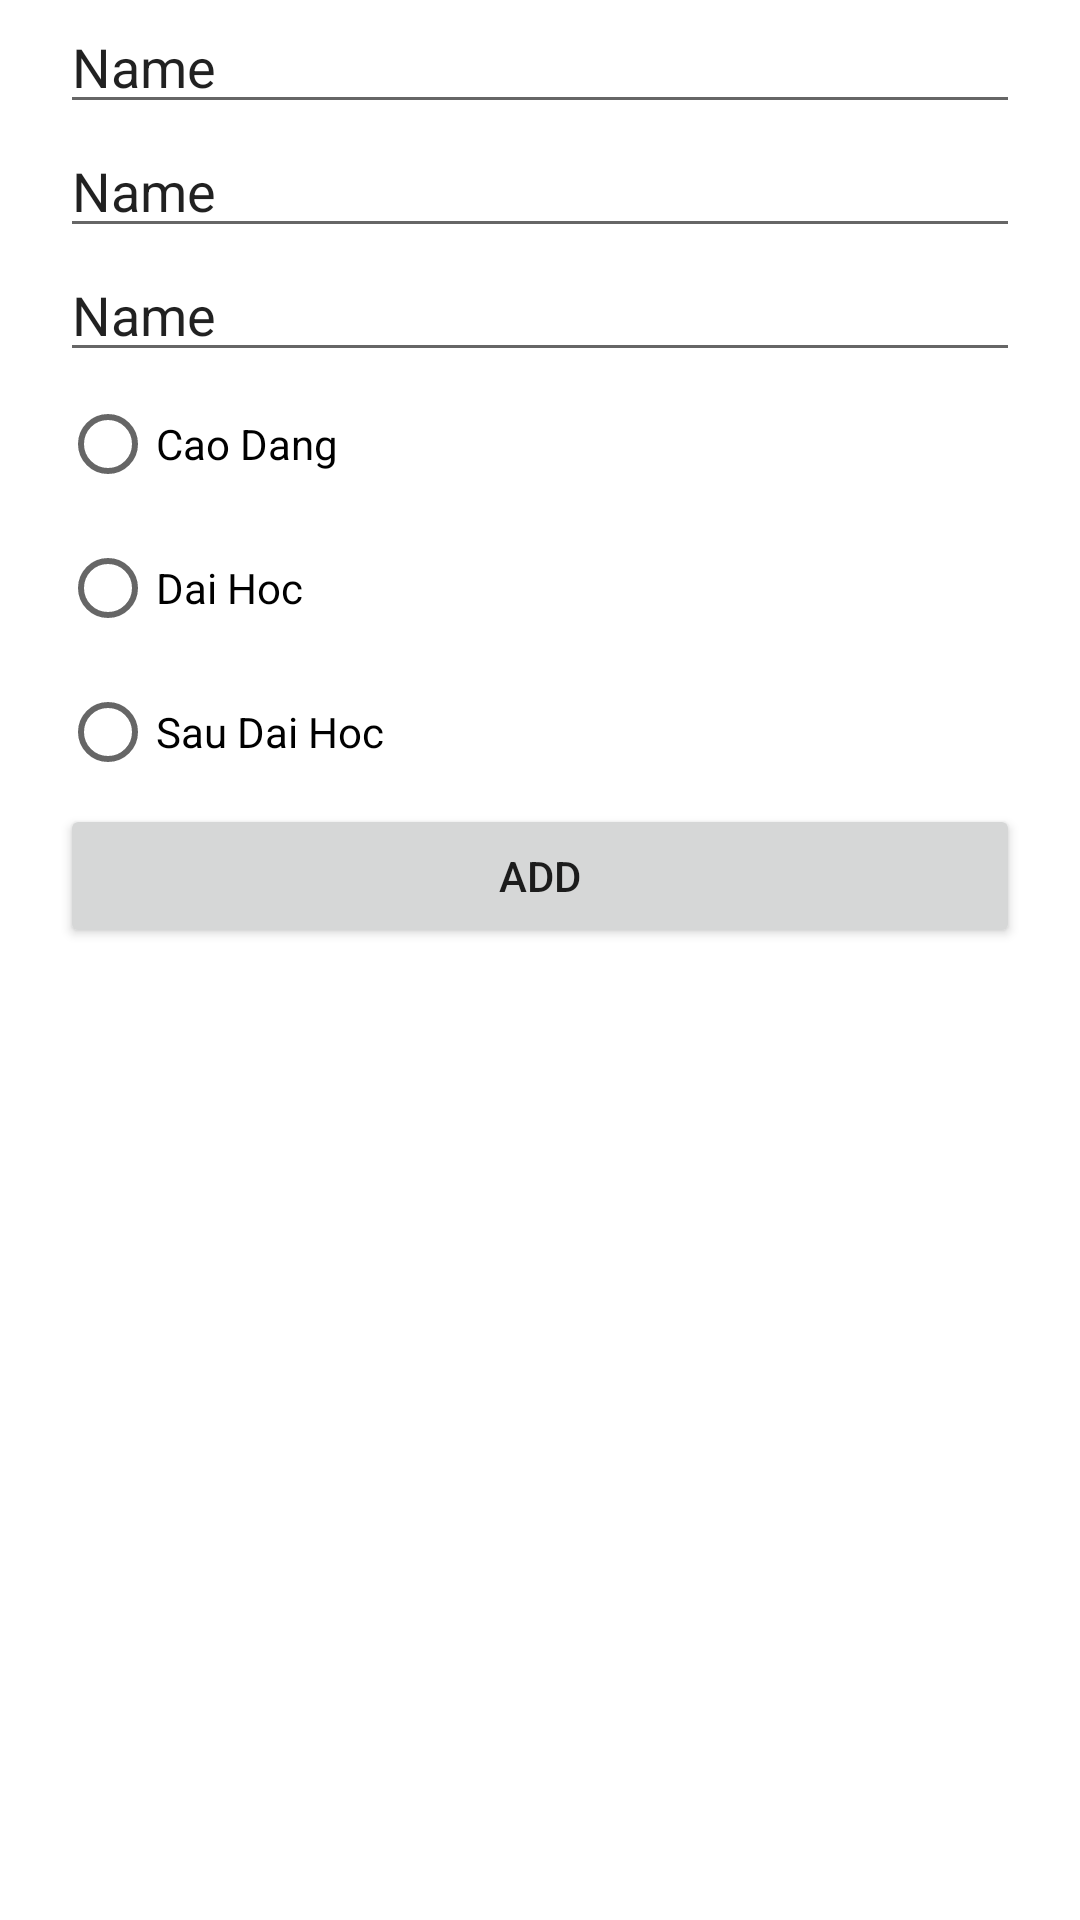

Reconstruct the res/layout file that produces this screen, plus the resources it refers to.
<!-- AndroidManifest.xml: application theme Theme.QLCV_ExternalFile -->
<!-- res/layout/activity_qlnv.xml -->
<?xml version="1.0" encoding="utf-8"?>
<LinearLayout xmlns:android="http://schemas.android.com/apk/res/android"
    xmlns:app="http://schemas.android.com/apk/res-auto"
    xmlns:tools="http://schemas.android.com/tools"
    android:layout_width="match_parent"
    android:layout_height="match_parent"
    android:orientation="vertical"
    android:paddingStart="20dp"
    android:paddingEnd="20dp"
    tools:context=".QLNVActivity">


    <EditText
        android:id="@+id/edt_name"
        android:layout_width="match_parent"
        android:layout_height="wrap_content"
        android:ems="10"
        android:inputType="textPersonName"
        android:text="Name" />

    <EditText
        android:id="@+id/edt_dob"
        android:layout_width="match_parent"
        android:layout_height="wrap_content"
        android:ems="10"
        android:inputType="textPersonName"
        android:text="Name" />

    <EditText
        android:id="@+id/edt_country"
        android:layout_width="match_parent"
        android:layout_height="wrap_content"
        android:ems="10"
        android:inputType="textPersonName"
        android:text="Name" />






    <RadioGroup
        android:id="@+id/rdo_group"
        android:layout_width="match_parent"
        android:layout_height="wrap_content" >

        <RadioButton
            android:id="@+id/rdo1"
            android:layout_width="match_parent"
            android:layout_height="wrap_content"
            android:text="Cao Dang" />

        <RadioButton
            android:id="@+id/rdo2"
            android:layout_width="match_parent"
            android:layout_height="wrap_content"
            android:text="Dai Hoc" />

        <RadioButton
            android:id="@+id/rdo3"
            android:layout_width="match_parent"
            android:layout_height="wrap_content"
            android:text="Sau Dai Hoc" />
    </RadioGroup>

    <Button
        android:id="@+id/btn_add"
        android:layout_width="match_parent"
        android:layout_height="wrap_content"
        android:text="add" />

    <ListView
        android:id="@+id/lv_staff"
        android:layout_width="match_parent"
        android:layout_height="wrap_content"
        />


</LinearLayout>
<!-- resources referenced by this layout -->
<resources>
  <style name="Theme.QLCV_ExternalFile" parent="Theme.MaterialComponents.DayNight.DarkActionBar">
          
          <item name="colorPrimary">@color/purple_500</item>
          <item name="colorPrimaryVariant">@color/purple_700</item>
          <item name="colorOnPrimary">@color/white</item>
          
          <item name="colorSecondary">@color/teal_200</item>
          <item name="colorSecondaryVariant">@color/teal_700</item>
          <item name="colorOnSecondary">@color/black</item>
          
          <item name="android:statusBarColor" tools:targetApi="l">?attr/colorPrimaryVariant</item>
          
      </style>
  <!-- not gathered from this repository: default colours our renderer supplied (Android Studio template values) -->
  <color name="purple_500">#FF6200EE</color>
  <color name="purple_700">#FF3700B3</color>
  <color name="teal_200">#FF03DAC5</color>
  <color name="teal_700">#FF018786</color>
  <color name="black">#FF000000</color>
  <color name="white">#FFFFFFFF</color>
</resources>
